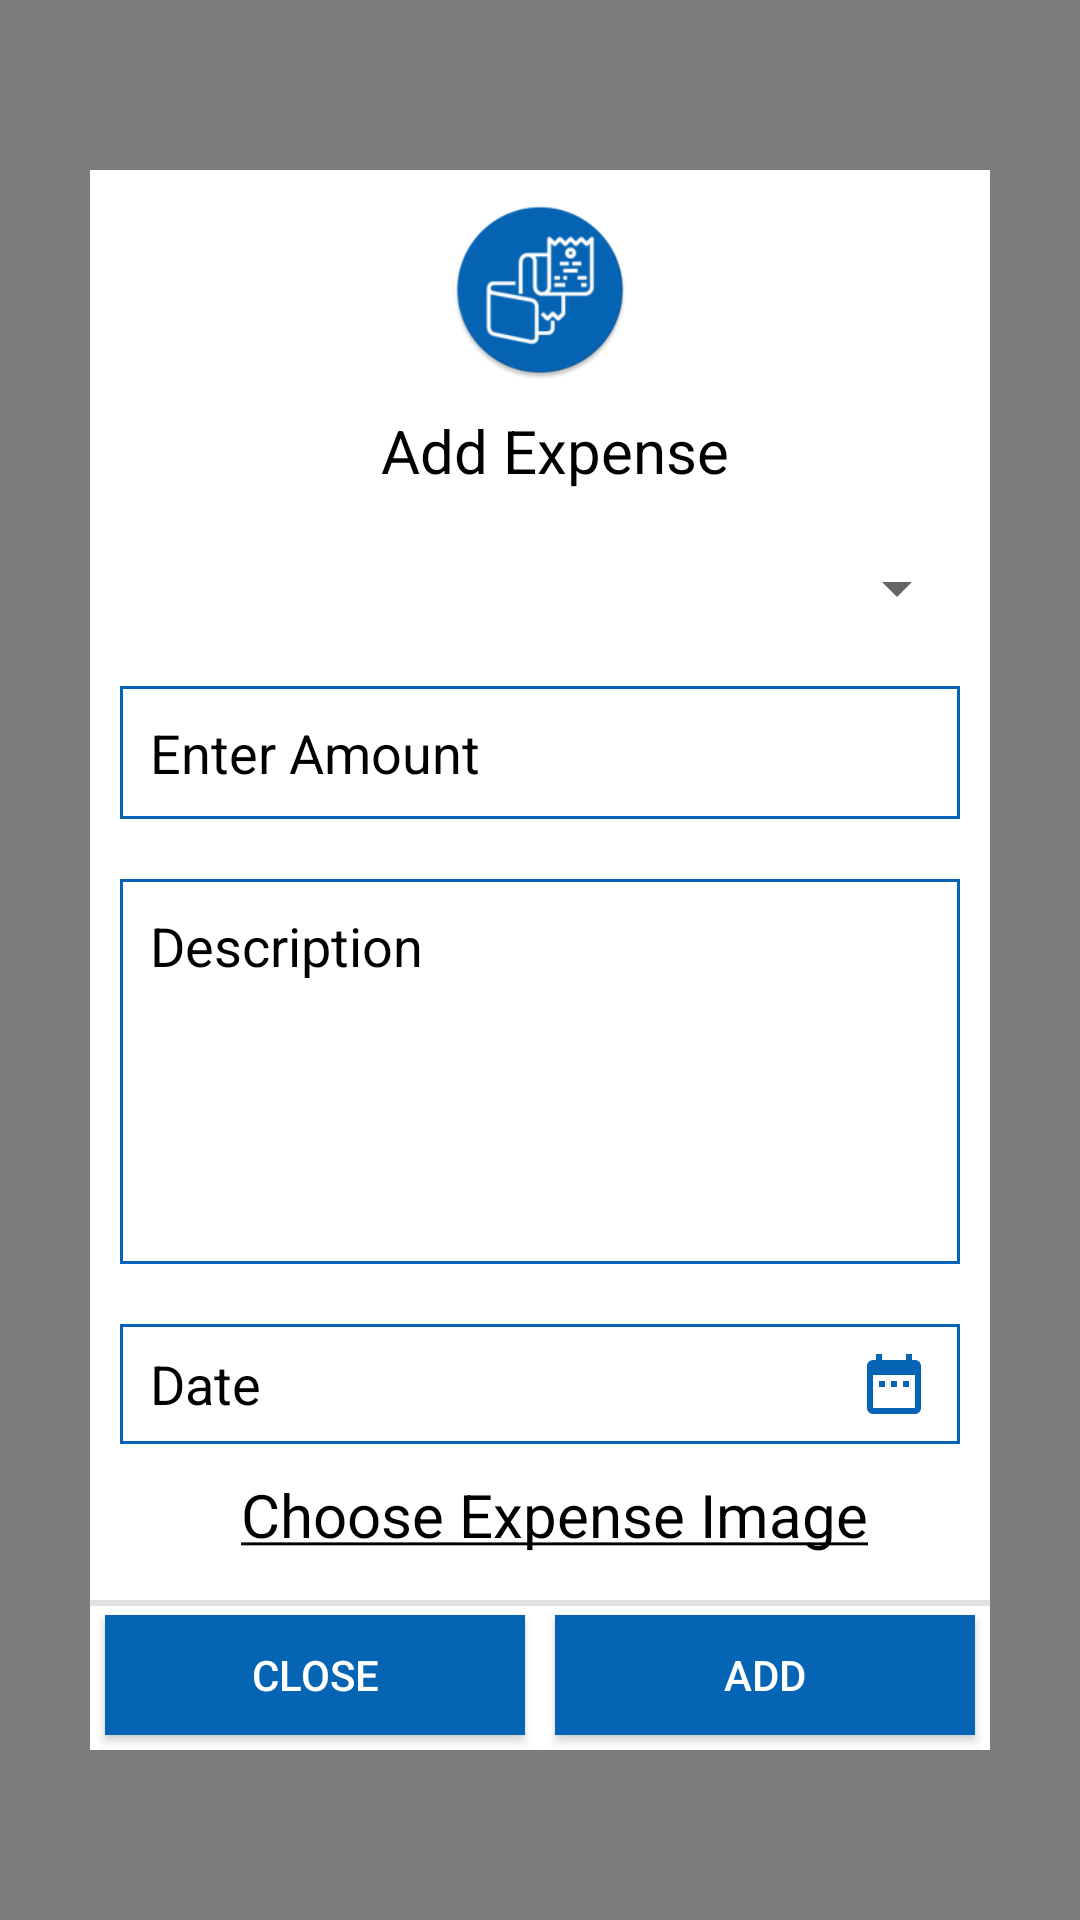

Produce the Android XML layout that renders to this screen, including the resource entries it uses.
<!-- AndroidManifest.xml: application theme AppTheme -->
<!-- res/layout/add_expense_alert_dialog.xml -->
<?xml version="1.0" encoding="utf-8"?>
<LinearLayout xmlns:android="http://schemas.android.com/apk/res/android"
    android:layout_width="match_parent"
    android:layout_height="match_parent"
    xmlns:app="http://schemas.android.com/apk/res-auto"
    android:layout_gravity="center_vertical|center_horizontal"
    android:background="#80000000"
    android:gravity="center"
    android:orientation="vertical">

    <ScrollView
        android:layout_width="match_parent"
        android:layout_height="match_parent">
    <LinearLayout
        android:layout_width="300dp"
        android:layout_height="250dp"
        android:layout_gravity="center_vertical|center_horizontal"
        android:background="#ffffff"
        android:gravity="center"
        android:orientation="vertical">

        <ImageView
            android:id="@+id/img_dp"
            android:layout_width="60dp"
            android:layout_height="60dp"
            android:layout_gravity="center"
            android:layout_margin="10dp"
            android:background="@mipmap/ic_expense_round" />

        <TextView
            android:id="@+id/title"
            android:layout_width="fill_parent"
            android:layout_height="wrap_content"
            android:layout_marginBottom="10dp"
            android:gravity="center"
            android:paddingLeft="10dp"
            android:text="Add Expense"
            android:textColor="@android:color/black"
            android:textSize="20dp" />

        <LinearLayout
            android:background="@color/white"
            android:layout_marginStart="7dp"
            android:layout_marginEnd="7dp"
            android:layout_width="match_parent"
            android:layout_height="wrap_content"
            android:orientation="vertical">

            <Spinner
                android:id="@+id/spin_expense"
                android:layout_gravity="center"
                android:layout_width="match_parent"
                android:layout_height="45dp"/>

        </LinearLayout>

        <EditText
            android:id="@+id/et_amt"
            android:layout_width="match_parent"
            android:layout_height="wrap_content"
            android:layout_margin="10dp"
            android:padding="10dp"
            android:background="@drawable/shape_big_edittext"
            android:hint="Enter Amount"
            android:inputType="numberDecimal"
            android:textColor="@android:color/black"
            android:textColorHint="@android:color/black"
            android:textColorHighlight="@android:color/white"/>

        <EditText
            android:layout_margin="10dp"
            android:id="@+id/et_desc"
            android:layout_width="match_parent"
            android:layout_height="wrap_content"
            android:lines="5"
            android:padding="10dp"
            android:background="@drawable/shape_big_edittext"
            android:hint="Description"
            android:textColor="@android:color/black"
            android:textColorHint="@android:color/black"
            android:gravity="top|start"
            android:inputType="textMultiLine"
            android:scrollHorizontally="false"
            />

        <LinearLayout
            android:layout_margin="10dp"
            android:background="@drawable/shape_big_edittext"
            android:id="@+id/exp_date_layout"
            android:layout_width="match_parent"
            android:layout_height="wrap_content"
            android:orientation="horizontal">


            <EditText
                android:id="@+id/exp_date_txt"
                android:layout_width="0dp"
                android:layout_height="40dp"
                android:layout_weight="1"
                android:layout_gravity="center"
                android:background="@android:color/transparent"
                android:focusableInTouchMode="false"
                android:hint="Date"
                android:textColorHint="@android:color/black"
                android:textColor="@android:color/black"
                android:imeOptions="actionNext"
                android:inputType="date"
                android:maxLines="1" />

            <ImageView
                android:layout_width="wrap_content"
                android:layout_height="40dp"
                android:layout_gravity="center"
                app:srcCompat="@drawable/ic_date"
                android:contentDescription="null" />

        </LinearLayout>

        <TextView
            android:id="@+id/tvPickImage"
            android:layout_width="wrap_content"
            android:layout_height="wrap_content"
            android:layout_marginBottom="10dp"
            android:gravity="center"
            android:paddingLeft="10dp"
            android:text="@string/pickImage"
            android:textColor="@android:color/black"
            android:textSize="20dp" />

        <ImageView
            android:visibility="gone"
            android:id="@+id/img_exp"
            android:layout_width="150dp"
            android:layout_height="150dp"
            android:layout_gravity="center"
            android:layout_margin="10dp"/>

        <LinearLayout
            android:layout_width="match_parent"
            android:layout_height="50dp"
            android:layout_marginTop="5dp"
            android:layout_gravity="center_vertical|center_horizontal"
            android:background="@drawable/sqrtop"
            android:gravity="center"
            android:orientation="horizontal">

            <Button
                android:id="@+id/closebtn"
                android:layout_width="wrap_content"
                android:layout_height="match_parent"
                android:layout_margin="5dp"
                android:layout_marginTop="3dp"
                android:layout_weight="1"
                android:background="@color/colorPrimary"
                android:text="Close"
                android:textColor="@android:color/white" />

            <Button
                android:id="@+id/addbtn"
                android:layout_width="wrap_content"
                android:layout_height="match_parent"
                android:layout_margin="5dp"
                android:layout_marginTop="3dp"
                android:layout_weight="1"
                android:background="@color/colorPrimary"
                android:text="Add"
                android:textColor="@android:color/white" />
        </LinearLayout>

    </LinearLayout>
    </ScrollView>
</LinearLayout>
<!-- resources referenced by this layout -->
<resources>
  <color name="colorPrimary">#0564b4</color>
  <color name="white">#fff</color>
  <!-- drawable ic_date (drawable) -->
  <vector android:height="24dp" android:tint="#0564B4"
      android:viewportHeight="24" android:viewportWidth="24"
      android:width="24dp" xmlns:android="http://schemas.android.com/apk/res/android">
      <path android:fillColor="@android:color/white" android:pathData="M9,11L7,11v2h2v-2zM13,11h-2v2h2v-2zM17,11h-2v2h2v-2zM19,4h-1L18,2h-2v2L8,4L8,2L6,2v2L5,4c-1.11,0 -1.99,0.9 -1.99,2L3,20c0,1.1 0.89,2 2,2h14c1.1,0 2,-0.9 2,-2L21,6c0,-1.1 -0.9,-2 -2,-2zM19,20L5,20L5,9h14v11z"/>
  </vector>
  <!-- drawable shape_big_edittext (drawable) -->
  <?xml version="1.0" encoding="utf-8"?>
  <shape xmlns:android="http://schemas.android.com/apk/res/android"
      android:shape="rectangle">
  
      <padding
          android:bottom="0dp"
          android:left="10dp"
          android:right="10dp"
          android:top="0dp"></padding>
  
      <solid android:color="@android:color/transparent"></solid>
  
      <stroke
          android:width="1dp"
          android:color="@color/colorPrimary"></stroke>
  
  </shape>
  <!-- drawable sqrtop (drawable) -->
  <?xml version="1.0" encoding="utf-8"?>
   <layer-list xmlns:android="http://schemas.android.com/apk/res/android">
    <item> 
      <shape android:shape="rectangle">
        <solid android:color="#e1e1e1" /> 
      </shape>
    </item>   
      <item android:top="2dp" >  
       <shape android:shape="rectangle"> 
        <solid android:color="#ffffff" />
      </shape>
     </item>    
   </layer-list>
  <!-- mipmap ic_expense_round: png bitmap (mipmap-hdpi, 4163 bytes) -->
  <string name="pickImage">
          <u>Choose Expense Image</u>
      </string>
  <style name="AppTheme" parent="Theme.AppCompat.Light.DarkActionBar">
          
          <item name="colorPrimary">@color/colorPrimary</item>
          <item name="colorPrimaryDark">@color/colorPrimaryDark</item>
          <item name="colorAccent">@color/colorAccent</item>
          <item name="windowActionBar">true</item>
          <item name="windowNoTitle">true</item>
      </style>
  <color name="colorPrimaryDark">#74bc44</color>
  <color name="colorAccent">#74bc44</color>
</resources>
